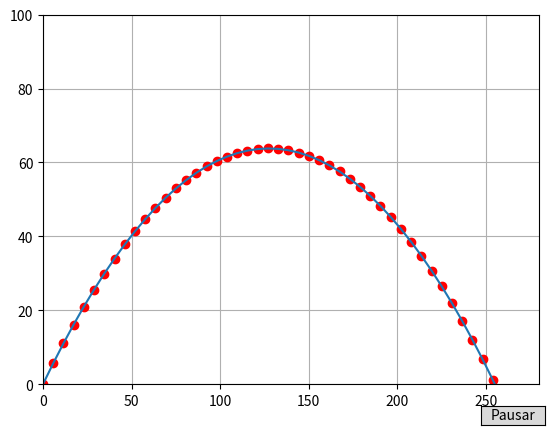

The script that saved this image:
import numpy as np
import matplotlib.pyplot as plt
import matplotlib.animation as animation
from matplotlib.animation import FuncAnimation
from matplotlib.widgets import Button

theta=np.pi/4
x0=0.
y0=0.
v0=50.
g=9.8

def x_pos(theta,t,v0,x0):
    x=x0+v0*np.cos(theta)*t
    return x

def y_pos(theta,t,v0,y0):
    y=y0+(v0*np.sin(theta)*t)-((g*t**2)/2)
    return y

def velocidad_x(theta, t, v0):
    return v0 * np.cos(theta)

def velocidad_y(theta, t, v0):
    return v0 * np.sin(theta) - g * t

def velocidad(vx, vy):
    velocidad_punto = np.sqrt(vx**2 + vy**2)

    return velocidad_punto

t=np.linspace(0,8,50)
x=x_pos(theta,t,v0,0)
y=y_pos(theta,t,v0,0)
N=len(t)
vx = velocidad_x(theta, t, v0)
vy = velocidad_y(theta, t, v0)
vmagnitude = velocidad(vx, vy)

fig, ax=plt.subplots()
ln, = plt.plot(x,y,'ro')
ax.set_xlim(0,280)
ax.set_ylim(0,100)

#AÑADEMOS LA FORMA DE IMPRIMIR EN PANTALLA LOS RESULTADOS
position_text = ax.annotate("", xy=(0, 0), xytext=(20, 20), textcoords="offset points",
                            bbox=dict(boxstyle="round", fc="w"))

animacion_pausada = False


def pausar_animacion(event):
    global animacion_pausada
    animacion_pausada = not animacion_pausada
    if animacion_pausada:
        anim.event_source.stop()
        boton_pausa.label.set_text('Reanudar')
    else:
        anim.event_source.start()
        boton_pausa.label.set_text('Pausar')

def actualizar(i):
    ln.set_data(x[i],y[i])
    position_text.set_text(f"Tiempo: {t[i]:.2f} s\nPosición (x, y): {x[i]:.2f}, {y[i]:.2f} s\nVelocidad: {vmagnitude[i]:.2f} m/s")
    position_text.xy = (x[i], y[i])
    return ln, position_text



anim = animation.FuncAnimation(fig,actualizar,range(N),interval=0.00001)

plt.plot(x,y)
plt.grid()

# CREAMOS UN BOTÓN DE PAUSAR Y RENUDAR
ax_boton = plt.axes([0.81, 0.025, 0.1, 0.04])
boton_pausa = Button(ax_boton, 'Pausar')
boton_pausa.on_clicked(pausar_animacion)

print(theta)
plt.show()
